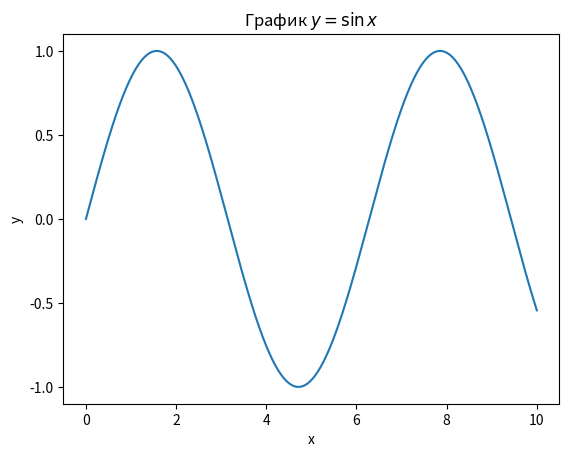
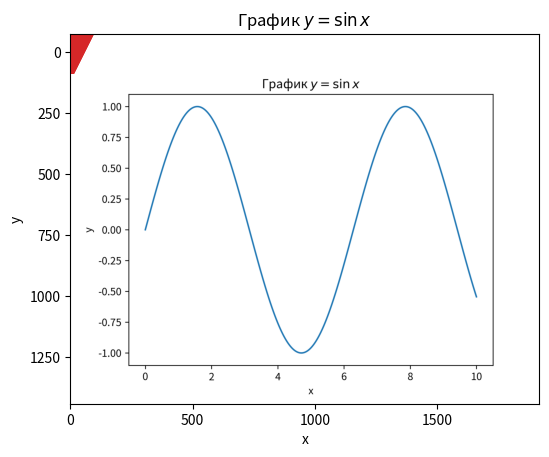
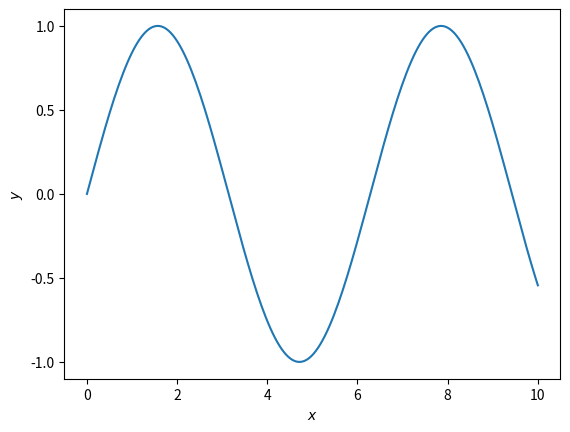
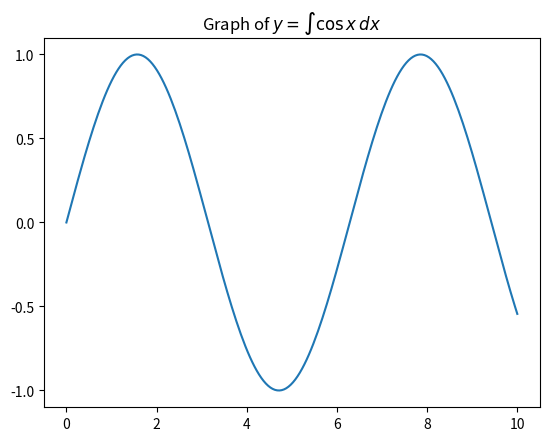
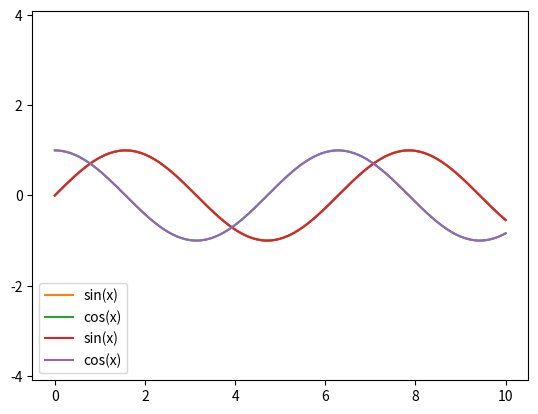
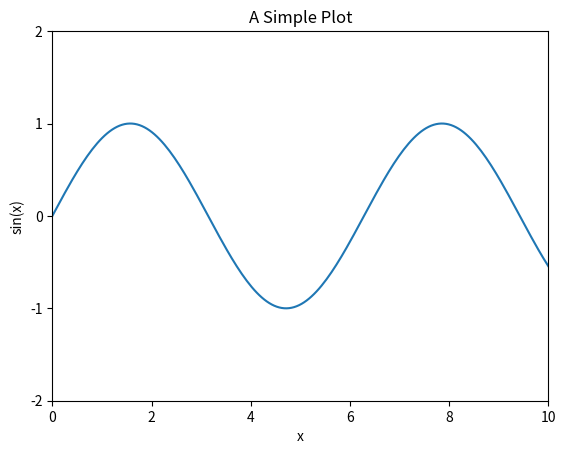
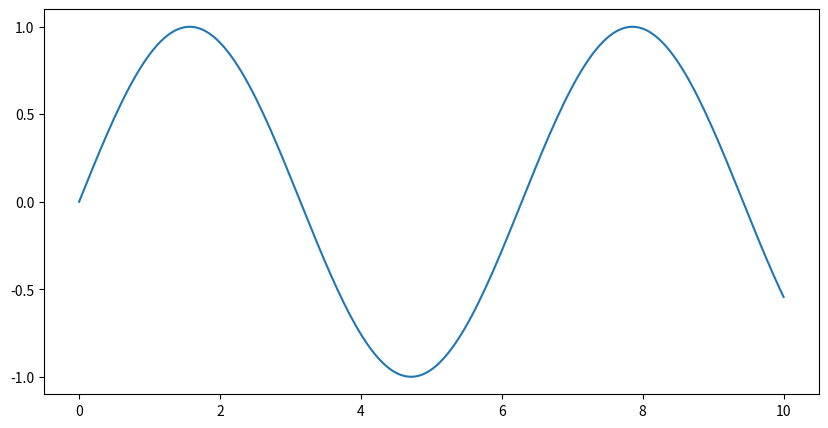
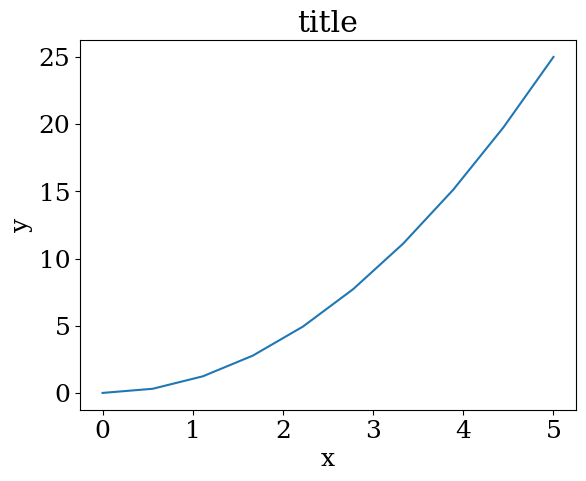

Here is the Python script that generated these plots, in order:
import numpy as np

import matplotlib.pyplot as plt
# простейший вариант без сохранения в файл

x = np.linspace(0, 10, 1000)

plt.plot(x, np.sin(x)) # (x, f(x))

plt.xlabel('x') # подпись к оси Ох

plt.ylabel('y') # подпись к оси Оу

plt.title(r'График $y=\sin x$'); # название графика
# По фен-шую

fig, ax = plt.subplots()

x = np.linspace(0, 10, 1000)

y = np.sin(x)

ax.plot(x, y)

ax.set_xlabel('x')

ax.set_ylabel('y')

ax.set_title(r'График $y=\sin x$')

fig.savefig('sin.png', dpi=300); # dpi = dots per inch (разрешение картинки) 
img = plt.imread("sin.png") # считать рисунок

plt.imshow(img) # отобразить рисунок
# To see all of them: plt.plot?
plt.plot(x, np.sin(x - 0), color='blue')        # specify color by name

plt.plot(x, np.sin(x - 1), color='g')           # short color code (rgbcmyk)

plt.plot(x, np.sin(x - 2), color='0.75')        # Grayscale between 0 and 1

plt.plot(x, np.sin(x - 3), color='#FFDD44')     # Hex code (RRGGBB from 00 to FF)

plt.plot(x, np.sin(x - 4), color=(1.0, 0.2, 0.3)) # RGB tuple, values 0 to 1

plt.plot(x, np.sin(x - 5), color='chartreuse'); # all HTML color names supported
plt.plot(x, x + 0, linestyle='solid')

plt.plot(x, x + 1, linestyle='dashed')

plt.plot(x, x + 2, linestyle='dashdot')

plt.plot(x, x + 3, linestyle='dotted');
for lw in range(1, 6):

    plt.plot(x, x + lw, linewidth=lw)
x = np.arange(1, 11)

plt.plot(x, np.sin(x), marker='o')

plt.plot(x, np.cos(x), marker='v');
x = np.arange(1, 11)

plt.plot(x, np.sin(x), marker='o', markersize=10)

plt.plot(x, np.cos(x), marker='v', markersize=30);
fig, ax = plt.subplots()



x = np.linspace(0, 10, 200)

ax.plot(x, np.sin(x))



ax.set_xlabel(r'$x$') # latex-style

ax.set_ylabel(r'$y$');
fig, ax = plt.subplots()



x = np.linspace(0, 10, 200)

ax.plot(x, np.sin(x))



ax.set_title(r'Graph of $y=\int\cos x \, dx$');
fig, ax = plt.subplots()



x = np.linspace(0, 10, 200)

ax.plot(x, np.sin(x))



ax.set_xlim(-1, 11) # (min, max)

ax.set_ylim(-1.5, 1.5); # (min, max)
plt.plot(x, np.sin(x), label='sin(x)')

plt.plot(x, np.cos(x), label='cos(x)')

plt.axis('equal')



plt.legend();
plt.plot(x, np.sin(x), label='sin(x)')

plt.plot(x, np.cos(x), label='cos(x)')

plt.axis('equal')



plt.legend(loc=3); # по умолчанию: loc=0

'''

loc=0 – оптимальное положение

loc=1 – верхний правый угол

loc=2 – верхний левый угол

loc=3 – нижний левый угол

loc=4 – нижний правый угол

'''
fig, ax = plt.subplots()

ax.plot(x, np.sin(x))

ax.set(xlim=(0, 10), ylim=(-2, 2),

       xlabel='x', ylabel='sin(x)',

       title='A Simple Plot');
fig, ax = plt.subplots(figsize=(10, 5)) # 10 x 5 дюймов



ax.plot(x, np.sin(x));
import matplotlib as mpl

mpl.rcParams.update({'font.size':18, 'font.family':'serif'}) # параметры для всех надписей

# mpl.rcParams['lines.linewidth'] = 2

# mpl.rcParams['lines.color'] = 'r'

# ...

# mpl.rc('lines', linewidth=2, color='r')



x = np.linspace(0, 5, 10)

y = x ** 2



fig, ax = plt.subplots()

ax.plot(x, y)

ax.set_xlabel('x')

ax.set_ylabel('y')

ax.set_title('title');